Dataset: Apple_leaf_aug_without_split (GitHub, warjunaid/Apple_leaf_aug_without_split). Classes: black rot, cedar apple rust, healthy, scab.

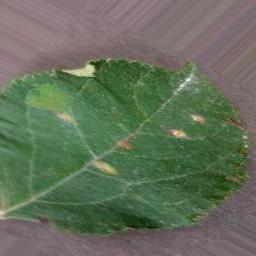
Label: cedar apple rust

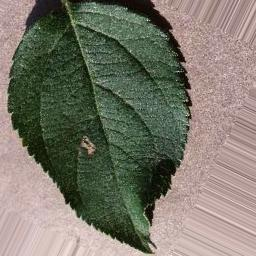
Label: healthy

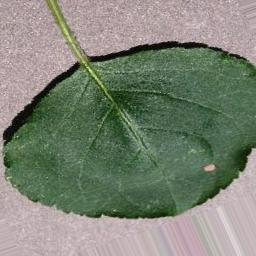
Label: black rot

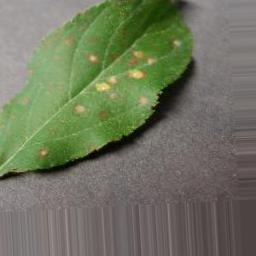
Label: cedar apple rust

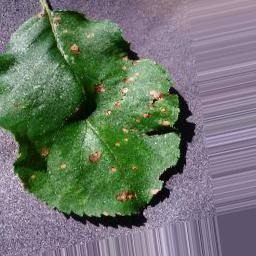
Label: black rot

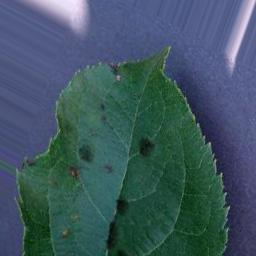
Label: scab
